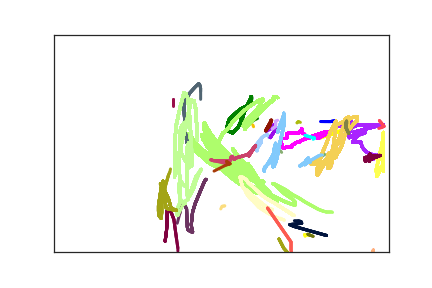

Data behind this chart, as committed beside it:
4.190000000000000000e+02, 1.990000000000000000e+02, 0.000000000000000000e+00, 1.000000000000000000e+00
4.130000000000000000e+02, 2.000000000000000000e+02, 3.600000000000000000e+01, 1.000000000000000000e+00
4.090000000000000000e+02, 2.000000000000000000e+02, 5.800000000000000000e+01, 1.000000000000000000e+00
4.040000000000000000e+02, 2.000000000000000000e+02, 7.000000000000000000e+01, 1.000000000000000000e+00
4.010000000000000000e+02, 2.000000000000000000e+02, 8.800000000000000000e+01, 1.000000000000000000e+00
3.990000000000000000e+02, 2.000000000000000000e+02, 1.120000000000000000e+02, 1.000000000000000000e+00
3.980000000000000000e+02, 2.000000000000000000e+02, 1.280000000000000000e+02, 1.000000000000000000e+00
3.980000000000000000e+02, 1.990000000000000000e+02, 1.560000000000000000e+02, 1.000000000000000000e+00
4.220000000000000000e+02, 2.040000000000000000e+02, 4.490000000000000000e+02, 2.000000000000000000e+00
2.910000000000000000e+02, 1.640000000000000000e+02, 1.300000000000000000e+01, 3.000000000000000000e+00
2.870000000000000000e+02, 1.650000000000000000e+02, 2.300000000000000000e+01, 3.000000000000000000e+00
2.800000000000000000e+02, 1.700000000000000000e+02, 3.600000000000000000e+01, 3.000000000000000000e+00
2.740000000000000000e+02, 1.770000000000000000e+02, 5.800000000000000000e+01, 3.000000000000000000e+00
2.670000000000000000e+02, 1.870000000000000000e+02, 7.000000000000000000e+01, 3.000000000000000000e+00
2.630000000000000000e+02, 1.930000000000000000e+02, 8.800000000000000000e+01, 3.000000000000000000e+00
2.610000000000000000e+02, 1.970000000000000000e+02, 1.120000000000000000e+02, 3.000000000000000000e+00
2.590000000000000000e+02, 2.090000000000000000e+02, 1.280000000000000000e+02, 3.000000000000000000e+00
2.590000000000000000e+02, 2.170000000000000000e+02, 1.430000000000000000e+02, 3.000000000000000000e+00
2.600000000000000000e+02, 2.210000000000000000e+02, 1.560000000000000000e+02, 3.000000000000000000e+00
2.620000000000000000e+02, 2.230000000000000000e+02, 1.700000000000000000e+02, 3.000000000000000000e+00
2.630000000000000000e+02, 2.240000000000000000e+02, 1.710000000000000000e+02, 3.000000000000000000e+00
2.650000000000000000e+02, 2.250000000000000000e+02, 1.970000000000000000e+02, 3.000000000000000000e+00
2.660000000000000000e+02, 2.260000000000000000e+02, 2.120000000000000000e+02, 3.000000000000000000e+00
2.670000000000000000e+02, 2.260000000000000000e+02, 2.280000000000000000e+02, 3.000000000000000000e+00
2.680000000000000000e+02, 2.240000000000000000e+02, 2.390000000000000000e+02, 3.000000000000000000e+00
2.710000000000000000e+02, 2.190000000000000000e+02, 2.600000000000000000e+02, 3.000000000000000000e+00
2.750000000000000000e+02, 2.130000000000000000e+02, 2.750000000000000000e+02, 3.000000000000000000e+00
2.780000000000000000e+02, 2.030000000000000000e+02, 2.930000000000000000e+02, 3.000000000000000000e+00
2.810000000000000000e+02, 1.960000000000000000e+02, 3.090000000000000000e+02, 3.000000000000000000e+00
2.820000000000000000e+02, 1.890000000000000000e+02, 3.210000000000000000e+02, 3.000000000000000000e+00
2.850000000000000000e+02, 1.750000000000000000e+02, 3.360000000000000000e+02, 3.000000000000000000e+00
2.890000000000000000e+02, 1.680000000000000000e+02, 3.550000000000000000e+02, 3.000000000000000000e+00
2.930000000000000000e+02, 1.580000000000000000e+02, 3.730000000000000000e+02, 3.000000000000000000e+00
2.950000000000000000e+02, 1.490000000000000000e+02, 3.890000000000000000e+02, 3.000000000000000000e+00
2.950000000000000000e+02, 1.460000000000000000e+02, 4.090000000000000000e+02, 3.000000000000000000e+00
2.950000000000000000e+02, 1.430000000000000000e+02, 4.270000000000000000e+02, 3.000000000000000000e+00
2.940000000000000000e+02, 1.430000000000000000e+02, 4.670000000000000000e+02, 3.000000000000000000e+00
2.940000000000000000e+02, 1.460000000000000000e+02, 5.010000000000000000e+02, 3.000000000000000000e+00
2.920000000000000000e+02, 1.520000000000000000e+02, 5.210000000000000000e+02, 3.000000000000000000e+00
2.900000000000000000e+02, 1.580000000000000000e+02, 5.380000000000000000e+02, 3.000000000000000000e+00
2.870000000000000000e+02, 1.660000000000000000e+02, 5.650000000000000000e+02, 3.000000000000000000e+00
2.850000000000000000e+02, 1.700000000000000000e+02, 5.770000000000000000e+02, 3.000000000000000000e+00
2.840000000000000000e+02, 1.730000000000000000e+02, 5.890000000000000000e+02, 3.000000000000000000e+00
2.820000000000000000e+02, 1.780000000000000000e+02, 6.050000000000000000e+02, 3.000000000000000000e+00
2.800000000000000000e+02, 1.860000000000000000e+02, 6.230000000000000000e+02, 3.000000000000000000e+00
2.790000000000000000e+02, 1.920000000000000000e+02, 6.430000000000000000e+02, 3.000000000000000000e+00
2.790000000000000000e+02, 1.960000000000000000e+02, 6.580000000000000000e+02, 3.000000000000000000e+00
2.790000000000000000e+02, 1.990000000000000000e+02, 6.790000000000000000e+02, 3.000000000000000000e+00
2.800000000000000000e+02, 2.020000000000000000e+02, 6.970000000000000000e+02, 3.000000000000000000e+00
2.850000000000000000e+02, 2.040000000000000000e+02, 7.180000000000000000e+02, 3.000000000000000000e+00
2.910000000000000000e+02, 2.030000000000000000e+02, 7.360000000000000000e+02, 3.000000000000000000e+00
2.970000000000000000e+02, 1.980000000000000000e+02, 7.600000000000000000e+02, 3.000000000000000000e+00
3.040000000000000000e+02, 1.930000000000000000e+02, 7.860000000000000000e+02, 3.000000000000000000e+00
3.170000000000000000e+02, 1.770000000000000000e+02, 8.290000000000000000e+02, 3.000000000000000000e+00
4.160000000000000000e+02, 2.290000000000000000e+02, 1.754000000000000000e+03, 4.000000000000000000e+00
4.210000000000000000e+02, 2.260000000000000000e+02, 1.773000000000000000e+03, 4.000000000000000000e+00
4.230000000000000000e+02, 2.240000000000000000e+02, 1.788000000000000000e+03, 4.000000000000000000e+00
4.280000000000000000e+02, 2.220000000000000000e+02, 1.812000000000000000e+03, 4.000000000000000000e+00
4.290000000000000000e+02, 2.210000000000000000e+02, 1.847000000000000000e+03, 4.000000000000000000e+00
4.300000000000000000e+02, 2.210000000000000000e+02, 1.848000000000000000e+03, 4.000000000000000000e+00
4.300000000000000000e+02, 2.200000000000000000e+02, 1.881000000000000000e+03, 4.000000000000000000e+00
... 1,226 more rows
